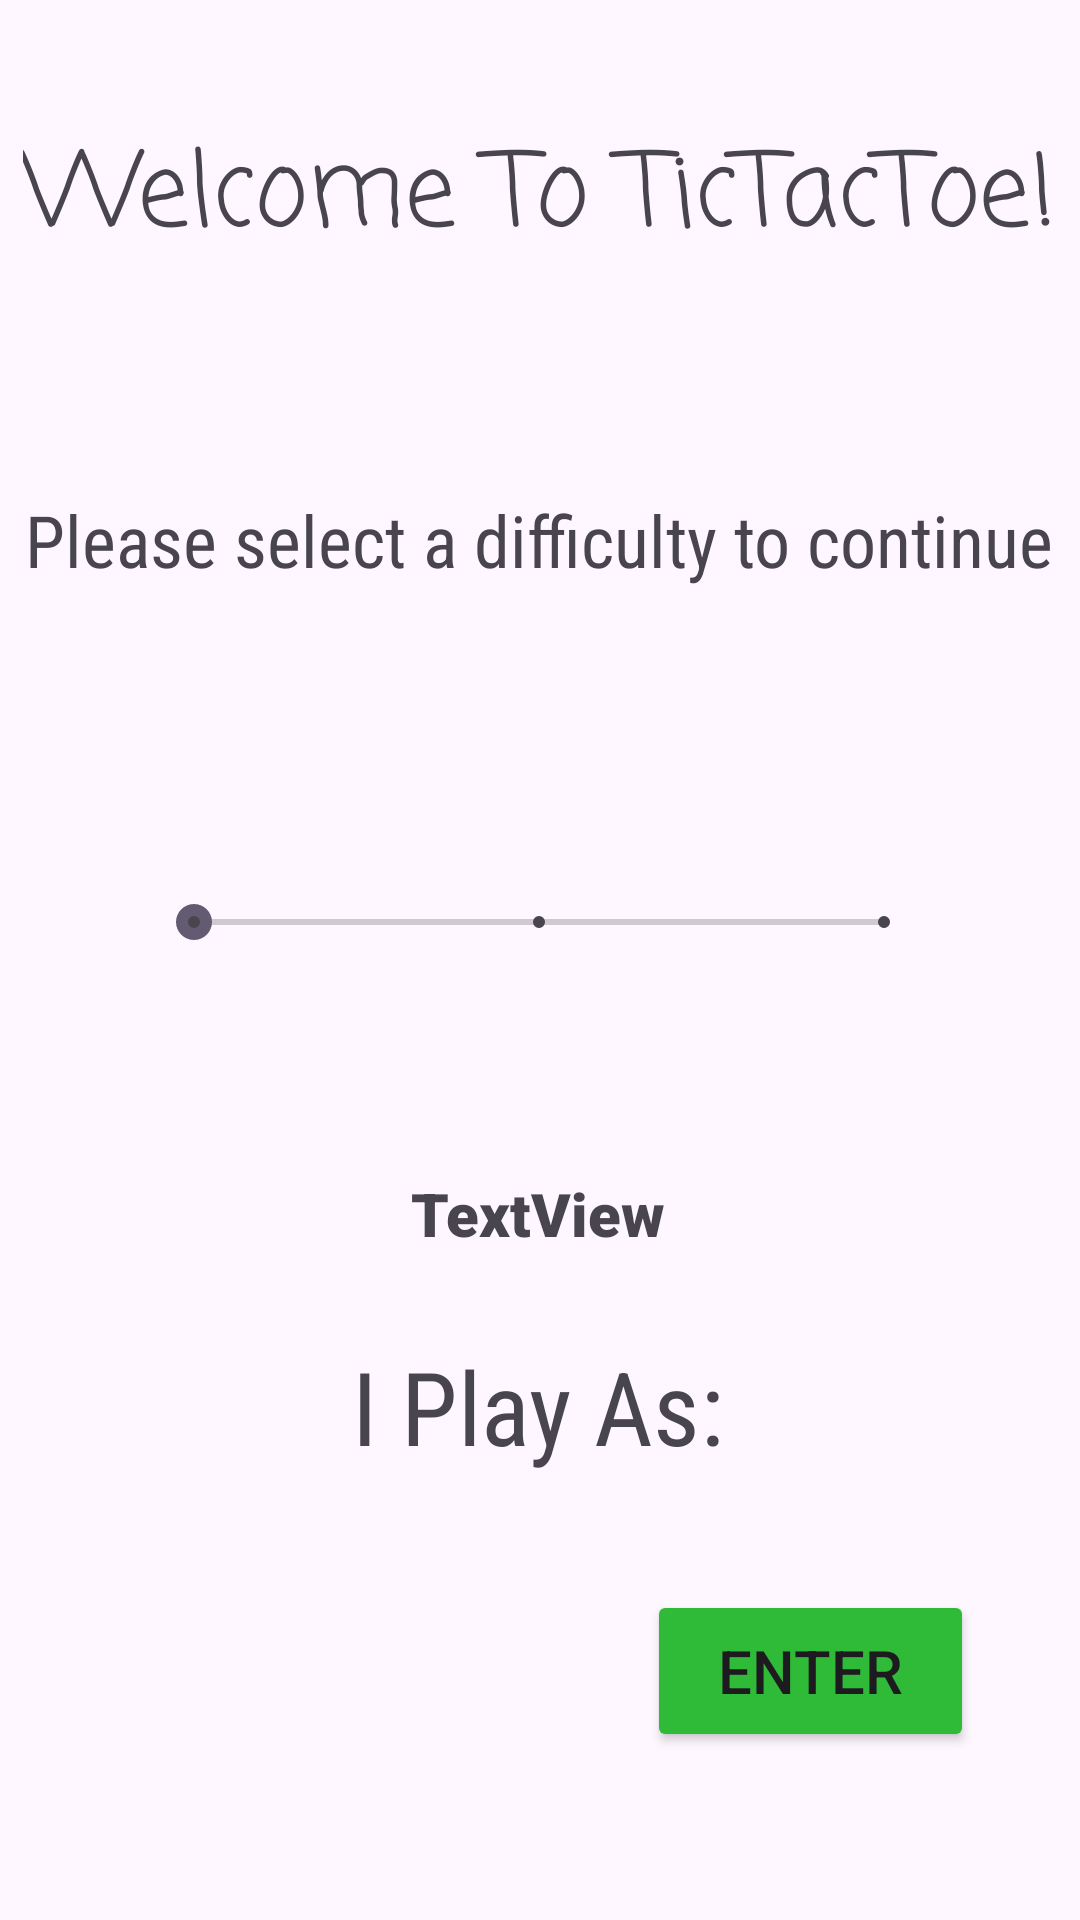

Reconstruct the res/layout file that produces this screen, plus the resources it refers to.
<!-- AndroidManifest.xml: application theme Theme.TicTacToe1Player -->
<!-- res/layout/activity_diff_slct.xml -->
<?xml version="1.0" encoding="utf-8"?>
<androidx.constraintlayout.widget.ConstraintLayout xmlns:android="http://schemas.android.com/apk/res/android"
    xmlns:app="http://schemas.android.com/apk/res-auto"
    xmlns:tools="http://schemas.android.com/tools"
    android:id="@+id/main"
    android:layout_width="match_parent"
    android:layout_height="match_parent"
    tools:context=".DiffSlct">

    <TextView
        android:id="@+id/head1"
        android:layout_width="wrap_content"
        android:layout_height="wrap_content"
        android:layout_marginTop="40dp"
        android:fontFamily="casual"
        android:text="Welcome To TicTacToe!"
        android:textSize="34sp"
        app:layout_constraintEnd_toEndOf="parent"
        app:layout_constraintHorizontal_bias="0.498"
        app:layout_constraintStart_toStartOf="parent"
        app:layout_constraintTop_toTopOf="parent" />

    <TextView
        android:id="@+id/textView2"
        android:layout_width="wrap_content"
        android:layout_height="wrap_content"
        android:layout_marginTop="72dp"
        android:autoSizeTextType="uniform"
        android:fontFamily="sans-serif-condensed"
        android:text="Please select a difficulty to continue"
        android:textSize="24sp"
        app:layout_constraintEnd_toEndOf="parent"
        app:layout_constraintHorizontal_bias="0.498"
        app:layout_constraintStart_toStartOf="parent"
        app:layout_constraintTop_toBottomOf="@+id/head1" />

    <SeekBar
        android:id="@+id/seekBar"
        style="@style/Widget.AppCompat.SeekBar.Discrete"
        android:layout_width="262dp"
        android:layout_height="39dp"
        android:layout_marginTop="92dp"
        android:max="2"
        android:progress="0"
        app:layout_constraintEnd_toEndOf="parent"
        app:layout_constraintHorizontal_bias="0.496"
        app:layout_constraintStart_toStartOf="parent"
        app:layout_constraintTop_toBottomOf="@+id/textView2" />

    <TextView
        android:id="@+id/diffLabel"
        android:layout_width="wrap_content"
        android:layout_height="wrap_content"
        android:layout_marginTop="64dp"
        android:fontFamily="sans-serif-black"
        android:text="TextView"
        android:textSize="20sp"
        app:layout_constraintEnd_toEndOf="parent"
        app:layout_constraintHorizontal_bias="0.498"
        app:layout_constraintStart_toStartOf="parent"
        app:layout_constraintTop_toBottomOf="@+id/seekBar" />

    <Button
        android:id="@+id/enterBtn"
        android:layout_width="109dp"
        android:layout_height="54dp"
        android:layout_marginBottom="56dp"
        android:backgroundTint="#2FBB37"
        android:text="Enter"
        android:textSize="20sp"
        app:layout_constraintBottom_toBottomOf="parent"
        app:layout_constraintEnd_toEndOf="parent"
        app:layout_constraintHorizontal_bias="0.859"
        app:layout_constraintStart_toStartOf="parent" />

    <ImageView
        android:id="@+id/imageView10"
        android:layout_width="140dp"
        android:layout_height="140dp"
        android:layout_marginStart="48dp"
        android:layout_marginTop="88dp"
        app:layout_constraintStart_toStartOf="parent"
        app:layout_constraintTop_toBottomOf="@+id/diffLabel"
        tools:srcCompat="@drawable/x" />

    <ImageView
        android:id="@+id/imageView11"
        android:layout_width="140dp"
        android:layout_height="140dp"
        android:layout_marginTop="88dp"
        android:layout_marginEnd="48dp"
        app:layout_constraintEnd_toEndOf="parent"
        app:layout_constraintTop_toBottomOf="@+id/diffLabel"
        tools:srcCompat="@drawable/o" />

    <TextView
        android:id="@+id/textView5"
        android:layout_width="wrap_content"
        android:layout_height="wrap_content"
        android:layout_marginTop="28dp"
        android:fontFamily="sans-serif-condensed"
        android:text="I Play As:"
        android:textSize="34sp"
        app:layout_constraintEnd_toEndOf="parent"
        app:layout_constraintHorizontal_bias="0.498"
        app:layout_constraintStart_toStartOf="parent"
        app:layout_constraintTop_toBottomOf="@+id/diffLabel" />

</androidx.constraintlayout.widget.ConstraintLayout>
<!-- resources referenced by this layout -->
<resources>
  <!-- drawable o: png bitmap (drawable, 85446 bytes) -->
  <!-- drawable x: png bitmap (drawable, 75119 bytes) -->
  <style name="Theme.TicTacToe1Player" parent="Base.Theme.TicTacToe1Player" />
  <style name="Base.Theme.TicTacToe1Player" parent="Theme.Material3.DayNight.NoActionBar">
          
          
      </style>
</resources>
